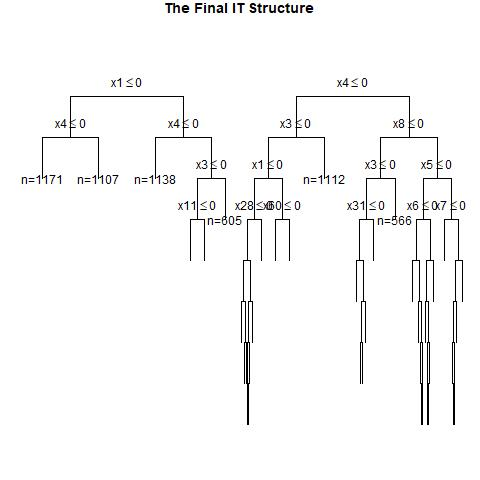

The table this chart was drawn from, first rows:
, x1, x2, x3, x4, x5, x6, x7, x8, x9, x10, x11, x12, x13, x14, x15, x16, x17, x18, x19, x20, x21, x22, x23
1, 0, 0, 1, 1, 0, 1, 0, 1, 0, 0, 0, 1, 0, 0, 0, 0, 0, 0, 1, 1, 1, 1, 1
2, 1, 0, 0, 0, 1, 1, 1, 0, 0, 1, 0, 1, 1, 0, 0, 1, 1, 0, 1, 1, 0, 1, 0
3, 1, 0, 0, 1, 0, 0, 0, 1, 1, 1, 1, 1, 1, 0, 0, 0, 1, 1, 0, 1, 0, 0, 1
4, 1, 1, 1, 0, 1, 1, 0, 0, 0, 0, 1, 0, 1, 0, 0, 1, 1, 0, 0, 0, 1, 1, 0
5, 1, 1, 0, 1, 1, 0, 1, 1, 0, 0, 0, 1, 1, 1, 1, 0, 1, 1, 0, 1, 1, 0, 0
6, 0, 0, 0, 0, 1, 0, 0, 0, 0, 1, 1, 0, 1, 1, 1, 1, 0, 1, 1, 0, 0, 1, 0
7, 1, 1, 0, 0, 0, 0, 1, 1, 1, 1, 0, 1, 0, 0, 1, 0, 0, 0, 1, 0, 0, 0, 1
8, 0, 1, 0, 0, 0, 0, 0, 1, 1, 0, 1, 0, 0, 1, 0, 1, 1, 0, 1, 1, 1, 0, 1
9, 0, 0, 1, 0, 1, 1, 0, 1, 0, 0, 1, 0, 0, 0, 0, 1, 0, 0, 0, 1, 1, 1, 0
10, 1, 1, 0, 1, 0, 1, 1, 0, 0, 1, 1, 0, 1, 1, 0, 0, 1, 1, 1, 0, 1, 1, 0
11, 1, 0, 0, 1, 0, 1, 1, 0, 1, 0, 1, 0, 0, 0, 1, 0, 0, 1, 1, 0, 0, 0, 1
12, 0, 1, 0, 0, 0, 0, 0, 1, 0, 0, 1, 1, 1, 1, 0, 0, 1, 1, 0, 1, 1, 0, 0
13, 0, 0, 1, 1, 0, 0, 1, 1, 1, 1, 0, 1, 1, 1, 0, 0, 0, 1, 1, 1, 1, 1, 0
14, 0, 0, 0, 0, 0, 0, 1, 0, 1, 1, 1, 1, 1, 0, 1, 1, 0, 1, 1, 0, 0, 0, 1
15, 0, 1, 1, 1, 0, 1, 0, 1, 0, 1, 1, 1, 0, 1, 1, 1, 1, 0, 1, 0, 0, 1, 1
16, 0, 0, 1, 1, 0, 0, 0, 0, 1, 1, 0, 0, 1, 0, 1, 0, 0, 1, 0, 1, 0, 0, 1
17, 1, 0, 1, 1, 0, 0, 1, 1, 0, 0, 0, 0, 1, 1, 1, 1, 1, 0, 0, 1, 0, 1, 0
18, 1, 1, 1, 0, 1, 1, 0, 1, 0, 1, 1, 1, 0, 1, 1, 0, 0, 1, 0, 1, 1, 0, 0
19, 0, 1, 0, 1, 0, 1, 1, 0, 0, 1, 1, 0, 1, 0, 0, 0, 0, 0, 0, 1, 1, 1, 1
20, 0, 0, 1, 1, 0, 1, 1, 1, 1, 0, 1, 1, 0, 0, 0, 0, 1, 0, 1, 1, 1, 1, 0
21, 1, 0, 0, 0, 0, 0, 1, 1, 0, 0, 1, 0, 1, 1, 0, 0, 1, 0, 1, 1, 1, 1, 1
22, 0, 1, 1, 1, 0, 0, 0, 0, 1, 0, 1, 0, 1, 0, 1, 1, 1, 1, 1, 0, 1, 0, 0
23, 0, 0, 0, 1, 1, 0, 1, 0, 0, 1, 1, 1, 1, 1, 0, 0, 0, 0, 0, 1, 1, 0, 0
24, 0, 0, 1, 1, 1, 0, 0, 1, 1, 0, 1, 1, 1, 1, 1, 0, 1, 0, 1, 1, 1, 1, 1
25, 0, 1, 0, 1, 0, 1, 1, 1, 1, 1, 0, 1, 1, 0, 0, 0, 0, 0, 1, 1, 1, 1, 0
26, 1, 0, 0, 0, 1, 0, 1, 1, 1, 0, 1, 1, 0, 1, 0, 0, 0, 0, 0, 0, 1, 0, 1
27, 0, 0, 1, 1, 0, 0, 1, 1, 1, 0, 1, 0, 1, 1, 1, 0, 1, 0, 0, 1, 1, 0, 0
28, 1, 0, 1, 0, 1, 0, 0, 1, 0, 0, 0, 1, 1, 0, 1, 0, 0, 0, 0, 1, 1, 1, 1
29, 0, 0, 0, 1, 1, 1, 1, 0, 0, 0, 1, 0, 1, 0, 1, 0, 0, 1, 1, 0, 0, 1, 1
30, 1, 0, 1, 1, 0, 0, 1, 0, 0, 1, 0, 0, 0, 0, 1, 1, 1, 0, 0, 0, 0, 1, 0
31, 1, 1, 0, 1, 1, 1, 1, 1, 0, 1, 1, 0, 1, 0, 0, 0, 0, 1, 0, 1, 0, 0, 1
32, 0, 1, 0, 0, 1, 1, 0, 0, 1, 0, 1, 0, 0, 1, 0, 0, 0, 1, 1, 0, 0, 0, 0
33, 1, 0, 1, 0, 0, 1, 0, 0, 1, 1, 0, 1, 1, 1, 1, 0, 1, 0, 0, 0, 1, 0, 0
34, 1, 0, 1, 1, 1, 1, 0, 1, 1, 0, 1, 0, 1, 1, 1, 1, 1, 0, 0, 0, 0, 0, 1
35, 0, 1, 1, 0, 1, 0, 1, 0, 0, 1, 0, 0, 0, 0, 0, 1, 0, 1, 1, 0, 0, 1, 0
36, 1, 1, 1, 0, 0, 1, 0, 1, 0, 1, 0, 1, 1, 0, 0, 1, 0, 1, 1, 0, 0, 1, 0
37, 0, 0, 0, 0, 1, 1, 1, 1, 1, 0, 1, 1, 1, 0, 1, 0, 1, 0, 0, 0, 0, 0, 1
38, 1, 1, 0, 0, 1, 0, 0, 0, 0, 1, 0, 1, 1, 1, 0, 0, 0, 0, 0, 1, 1, 1, 1
39, 0, 1, 1, 1, 0, 1, 1, 1, 1, 0, 0, 1, 1, 1, 0, 1, 1, 0, 1, 1, 0, 1, 1
40, 1, 0, 1, 0, 1, 1, 0, 1, 0, 1, 0, 1, 1, 1, 1, 0, 1, 0, 1, 0, 1, 1, 1
41, 1, 1, 1, 0, 1, 1, 1, 1, 0, 0, 1, 0, 0, 0, 1, 1, 0, 1, 0, 1, 0, 1, 1
42, 1, 0, 1, 0, 0, 1, 0, 0, 0, 1, 1, 0, 1, 1, 0, 0, 1, 0, 0, 1, 1, 0, 0
43, 1, 0, 0, 0, 1, 1, 0, 1, 0, 0, 1, 0, 1, 0, 1, 0, 1, 1, 1, 0, 1, 0, 0
44, 1, 0, 0, 1, 1, 0, 0, 1, 0, 0, 1, 1, 1, 0, 0, 0, 1, 1, 0, 0, 1, 1, 1
45, 1, 1, 1, 0, 1, 0, 0, 1, 0, 1, 0, 1, 0, 1, 1, 1, 0, 0, 0, 0, 1, 1, 0
46, 0, 0, 0, 1, 0, 0, 1, 0, 0, 0, 0, 0, 0, 0, 1, 0, 0, 0, 0, 0, 1, 1, 1
47, 1, 1, 1, 1, 0, 1, 1, 0, 0, 0, 1, 1, 0, 0, 1, 0, 0, 0, 0, 1, 1, 0, 1
48, 0, 1, 0, 1, 1, 0, 1, 1, 0, 1, 0, 0, 0, 0, 0, 0, 0, 1, 1, 0, 1, 0, 1
49, 0, 0, 0, 1, 0, 0, 1, 0, 1, 1, 1, 0, 0, 0, 0, 0, 0, 0, 1, 0, 1, 0, 1
50, 1, 0, 0, 0, 1, 1, 0, 1, 1, 0, 1, 1, 0, 1, 1, 0, 1, 0, 1, 1, 1, 1, 1
51, 1, 1, 1, 0, 0, 0, 1, 0, 1, 0, 1, 1, 1, 0, 0, 0, 1, 0, 1, 1, 0, 0, 1
52, 0, 1, 1, 0, 0, 1, 1, 1, 0, 0, 1, 1, 0, 0, 1, 1, 0, 0, 0, 0, 1, 0, 0
53, 1, 1, 0, 0, 0, 1, 0, 0, 0, 1, 1, 1, 1, 1, 0, 1, 1, 0, 1, 0, 1, 0, 1
54, 1, 1, 1, 0, 1, 0, 0, 0, 1, 0, 1, 1, 0, 0, 1, 1, 1, 1, 1, 0, 0, 1, 1
55, 0, 0, 0, 1, 0, 0, 1, 1, 0, 1, 1, 0, 0, 0, 1, 0, 1, 1, 1, 0, 1, 0, 0
56, 0, 1, 0, 1, 0, 0, 1, 0, 1, 0, 0, 1, 1, 1, 0, 1, 0, 1, 1, 1, 0, 0, 1
57, 1, 0, 1, 1, 1, 0, 0, 1, 0, 0, 0, 0, 1, 1, 0, 1, 0, 0, 0, 0, 0, 1, 0
58, 0, 1, 0, 1, 1, 0, 0, 0, 0, 1, 1, 0, 0, 0, 1, 1, 0, 1, 1, 1, 1, 1, 0
59, 1, 1, 1, 1, 0, 0, 0, 1, 0, 0, 0, 0, 0, 1, 1, 1, 0, 1, 0, 1, 1, 0, 1
60, 0, 0, 0, 0, 1, 0, 1, 0, 0, 0, 1, 1, 0, 1, 0, 1, 0, 0, 1, 0, 0, 0, 0
... 940 more rows
